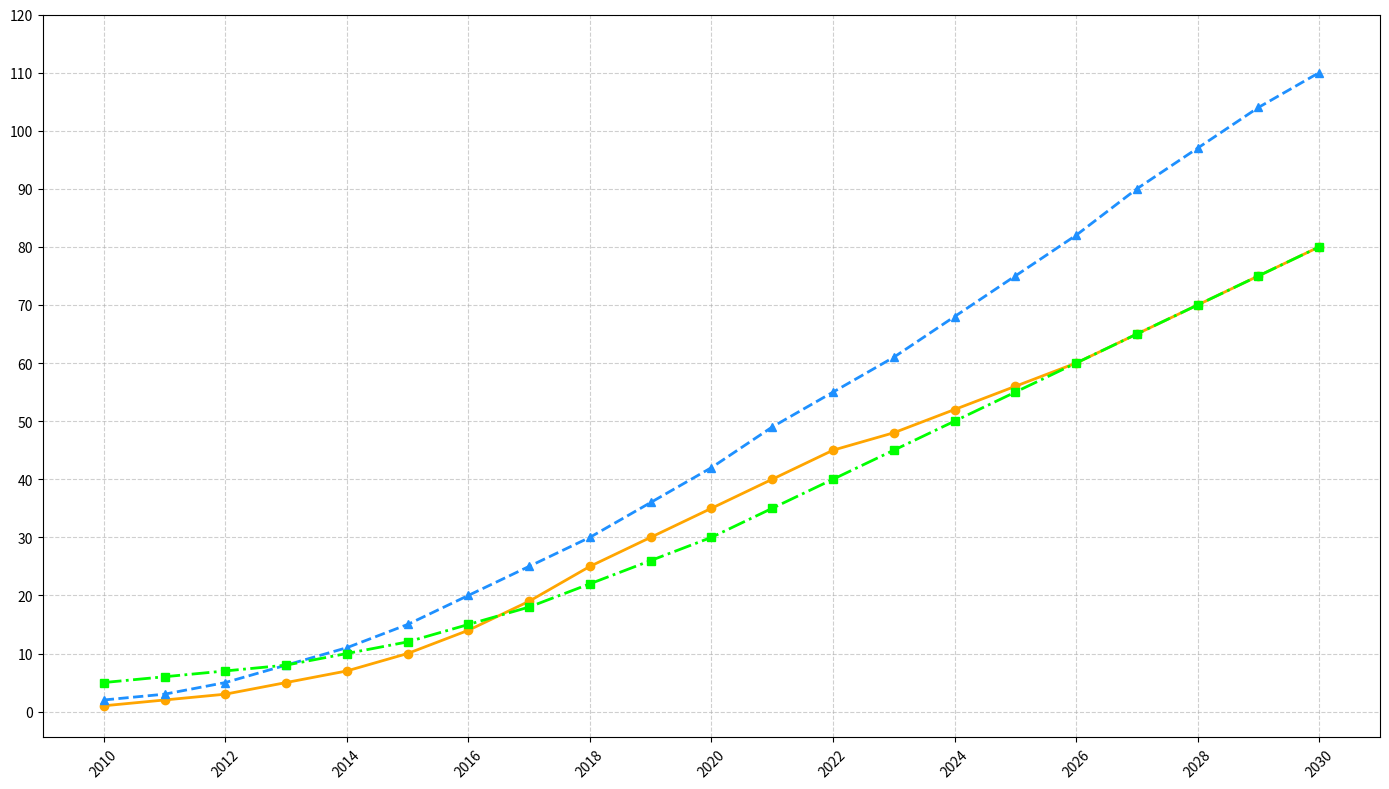

Reproduce this figure in Python.
import matplotlib.pyplot as plt
import numpy as np

# Data Creation:
years = np.arange(2010, 2031)
solar_growth = [1, 2, 3, 5, 7, 10, 14, 19, 25, 30, 35, 40, 45, 48, 52, 56, 60, 65, 70, 75, 80]
wind_growth = [2, 3, 5, 8, 11, 15, 20, 25, 30, 36, 42, 49, 55, 61, 68, 75, 82, 90, 97, 104, 110]
hydro_growth = [5, 6, 7, 8, 10, 12, 15, 18, 22, 26, 30, 35, 40, 45, 50, 55, 60, 65, 70, 75, 80]

# Plotting:
plt.figure(figsize=(14, 8))

# Plot Solar Energy Growth
plt.plot(years, solar_growth, color='#FFA500', marker='o', linewidth=2, linestyle='-')

# Plot Wind Energy Growth
plt.plot(years, wind_growth, color='#1E90FF', marker='^', linewidth=2, linestyle='--')

# Plot Hydro Energy Growth
plt.plot(years, hydro_growth, color='#00FF00', marker='s', linewidth=2, linestyle='-.')

# Customize grid and ticks
plt.grid(True, linestyle='--', alpha=0.6)
plt.xticks(years[::2], rotation=45)
plt.yticks(np.arange(0, 121, 10))

# Adjust layout to avoid overlap
plt.tight_layout()

# Show plot
plt.show()
